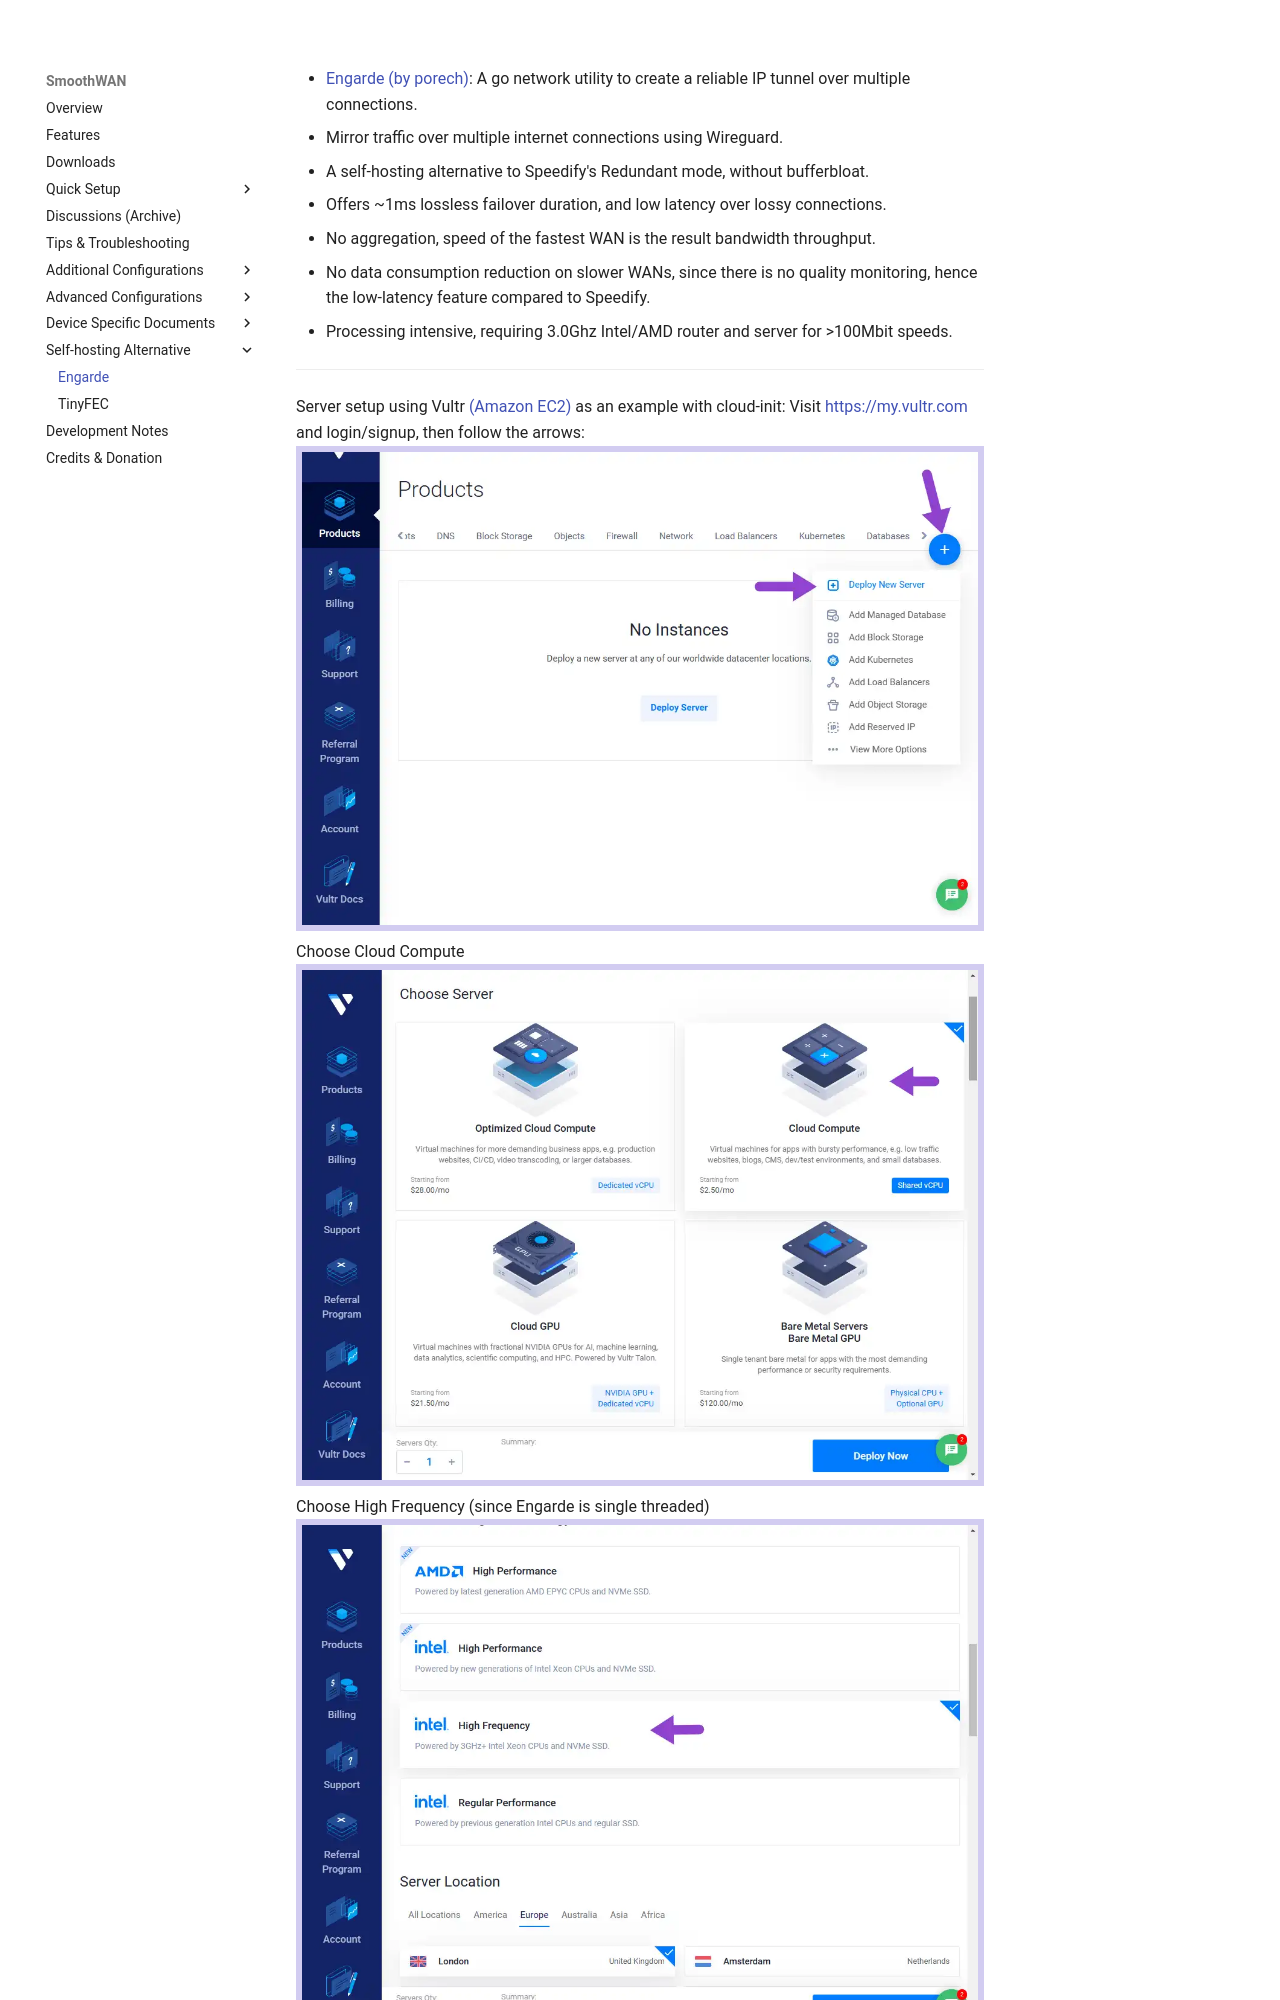

repository: SmoothWAN/SmoothWAN-docs-mirror · page: engarde/index.html · generator: mkdocs

- [Engarde (by porech)](https://github.com/porech/engarde): A go network utility to create a reliable IP tunnel over multiple connections.
- Mirror traffic over multiple internet connections using Wireguard.
- A self-hosting alternative to Speedify's Redundant mode, without bufferbloat.
- Offers ~1ms lossless failover duration, and low latency over lossy connections.
- No aggregation, speed of the fastest WAN is the result bandwidth throughput.
- No data consumption reduction on slower WANs, since there is no quality monitoring, hence the low-latency feature compared to Speedify.
- Processing intensive, requiring 3.0Ghz Intel/AMD router and server for >100Mbit speeds.

***
